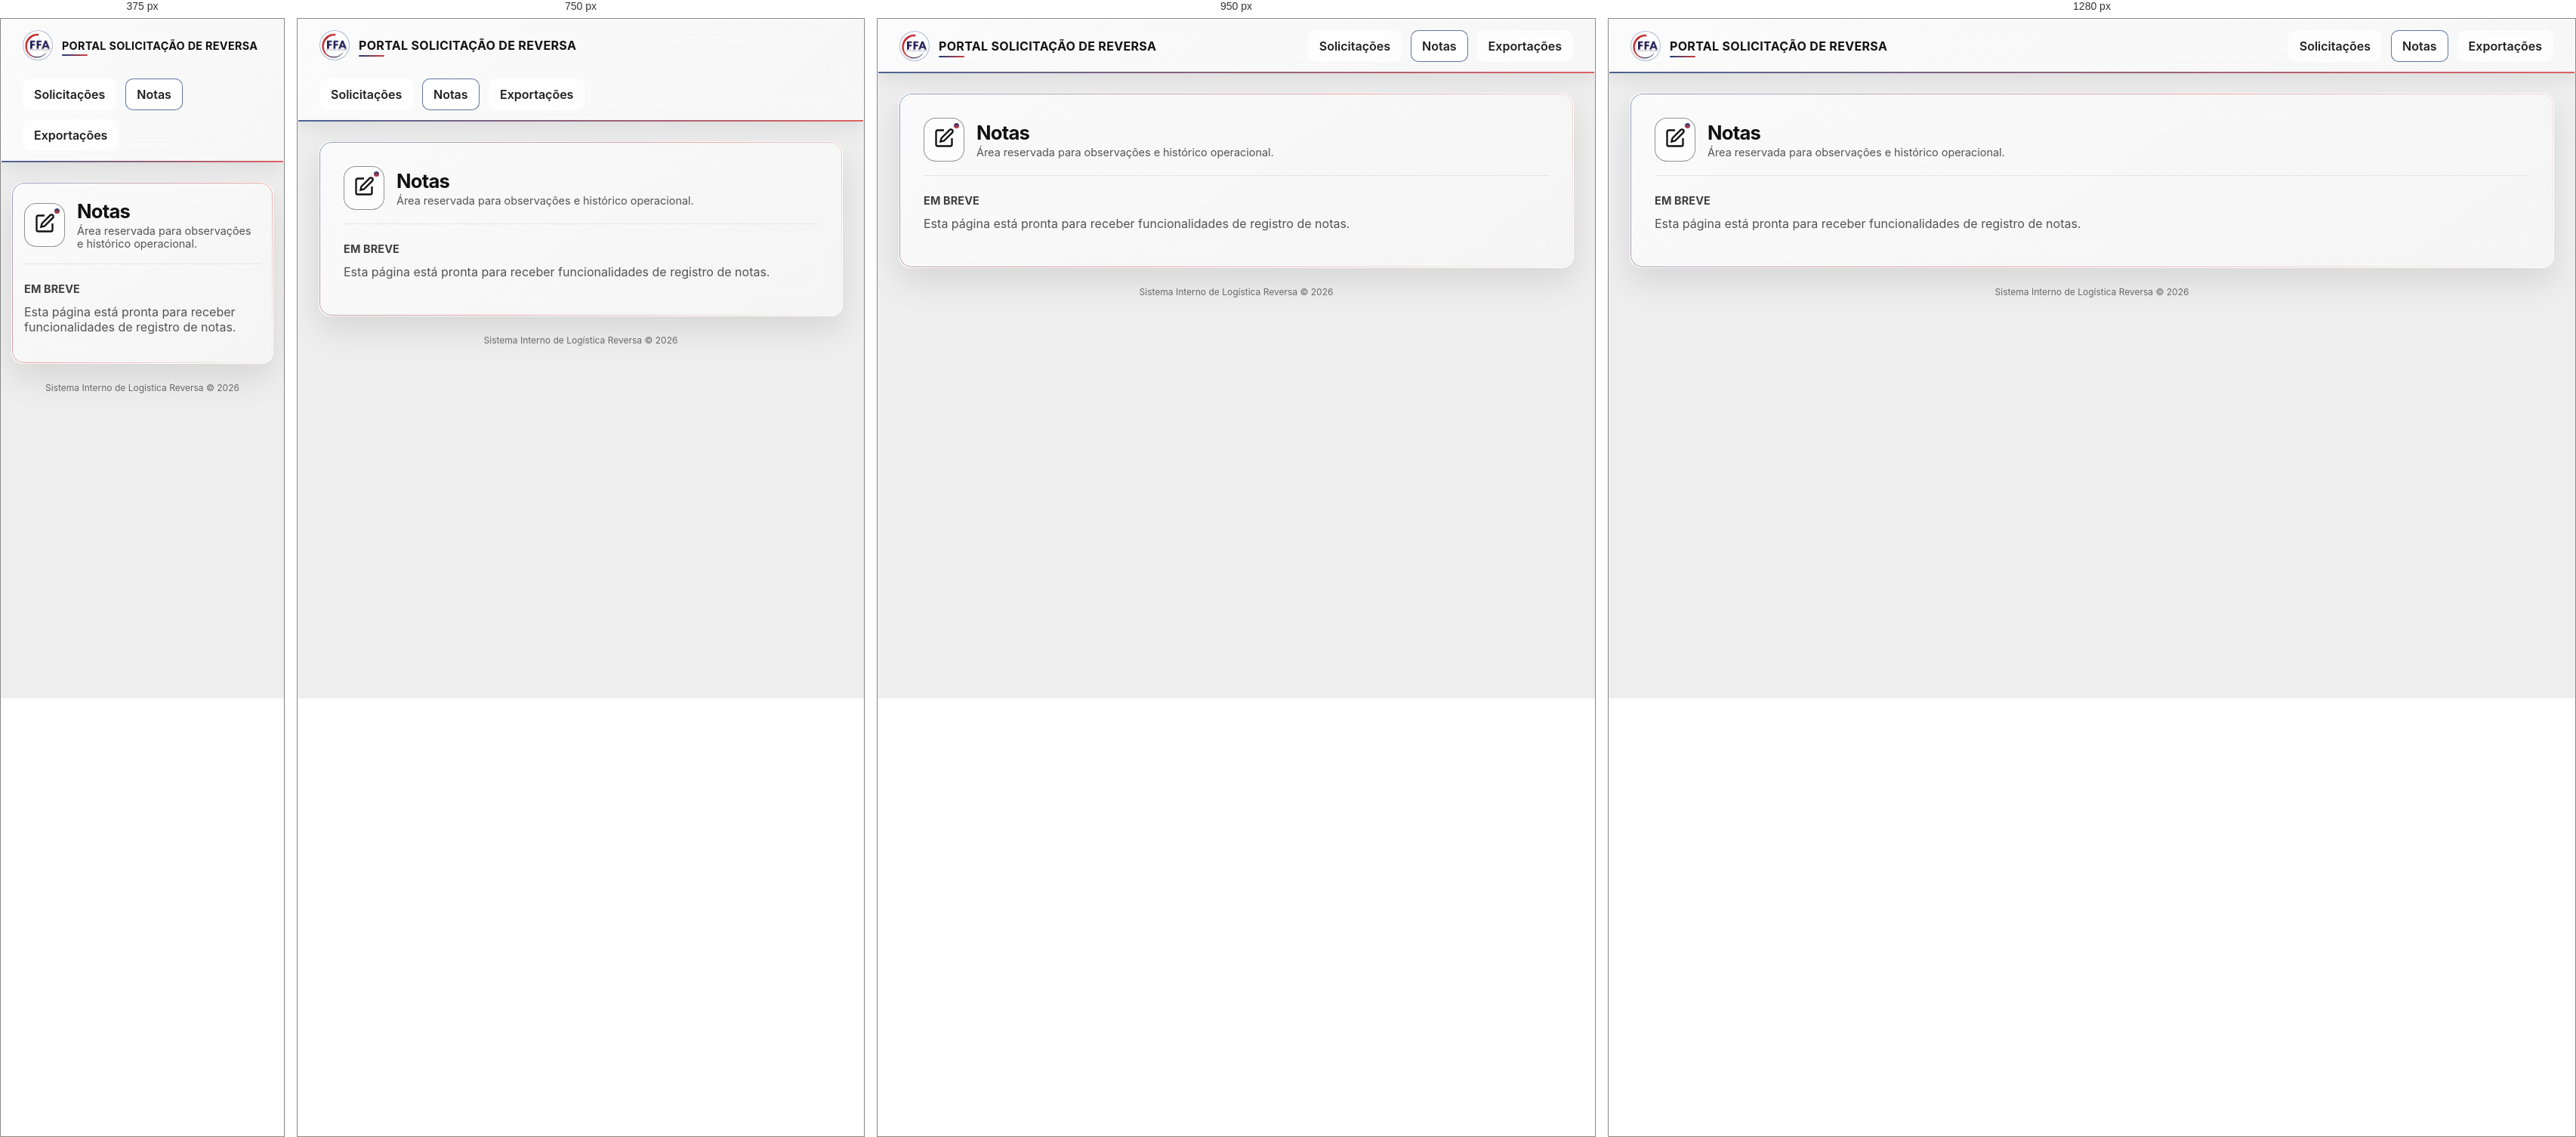
Rendered at 375 px, 750 px, 950 px and 1280 px, left to right.

<!-- file: notas.html -->
<!DOCTYPE html>
<html lang="pt-br">

<head>
    <meta charset="UTF-8">
    <meta name="viewport" content="width=device-width, initial-scale=1.0">
    <title>Notas | Portal Solicitação de Reversa</title>
    <link rel="stylesheet" href="style.css">
    <link href="https://fonts.googleapis.com/css2?family=Inter:wght@300;400;500;600;700&display=swap" rel="stylesheet">
</head>

<body>
    <header class="top-header">
        <div class="brand">
            <img src="logo.png" alt="Logo do portal" class="logo">
            <h1>PORTAL SOLICITAÇÃO DE REVERSA</h1>
        </div>
        <nav class="top-nav">
            <a href="index.html" class="nav-link">Solicitações</a>
            <a href="notas.html" class="nav-link active">Notas</a>
            <a href="exportacoes.html" class="nav-link">Exportações</a>
        </nav>
    </header>

    <main class="container">
        <section class="portal-layout">
            <section class="portal-panel">
                <div class="form-header">
                    <div class="icon-container">
                        <svg xmlns="http://www.w3.org/2000/svg" width="28" height="28" viewBox="0 0 24 24" fill="none"
                            stroke="currentColor" stroke-width="2">
                            <path d="M12 3H5a2 2 0 0 0-2 2v14a2 2 0 0 0 2 2h14a2 2 0 0 0 2-2v-7" />
                            <path d="M18.375 2.625a2.121 2.121 0 1 1 3 3L12 15l-4 1 1-4Z" />
                        </svg>
                    </div>
                    <div class="header-text">
                        <h1>Notas</h1>
                        <p>Área reservada para observações e histórico operacional.</p>
                    </div>
                </div>

                <section class="form-section">
                    <h3 class="section-title">Em breve</h3>
                    <p style="color:#525252;">Esta página está pronta para receber funcionalidades de registro de notas.</p>
                </section>
            </section>
        </section>
        <footer>
            <p>Sistema Interno de Logística Reversa &copy; 2026</p>
        </footer>
    </main>

    <script src="script.js"></script>
</body>

</html>


/* @media block from style.css */
@media (max-width: 1040px) {
    .portal-layout {
        grid-template-columns: 1fr;
    }

    .portal-aside {
        display: grid;
        grid-template-columns: repeat(3, 1fr);
    }
}

/* @media block from style.css */
@media (max-width: 860px) {
    .top-header {
        flex-direction: column;
        align-items: flex-start;
    }

    .grid-request {
        grid-template-columns: 1fr 1fr;
    }

    .grid-metrics,
    .grid-ACESSORIOS {
        grid-template-columns: 1fr 1fr;
    }

    .portal-aside {
        grid-template-columns: 1fr;
    }

    .summary-grid {
        grid-template-columns: 1fr;
    }

    .filters-grid {
        grid-template-columns: repeat(2, minmax(0, 1fr));
    }
}

/* @media block from style.css */
@media (max-width: 640px) {
    .filters-grid {
        grid-template-columns: 1fr;
    }
    
    .filters-footer {
        justify-content: center;
    }
    
    .clear-filters-btn {
        width: 100%;
        justify-content: center;
    }
}

/* @media block from style.css */
@media (max-width: 560px) {

    .grid-request,
    .grid-metrics,
    .grid-ACESSORIOS {
        grid-template-columns: 1fr;
    }

    .container {
        padding: 0 14px 20px;
    }

    .portal-panel {
        padding: 22px 16px;
    }

    .brand h1 {
        font-size: 0.9rem;
    }

    .top-nav {
        flex-wrap: wrap;
    }

    .submit-btn {
        width: 100%;
    }

    .export-actions {
        flex-direction: column;
    }

    .export-actions .submit-btn {
        width: 100%;
        min-width: 0;
    }

    .filters-grid {
        grid-template-columns: 1fr;
    }

    .filters-actions {
        align-items: flex-start;
    }

    .filter-clear-btn {
        width: 100%;
        min-width: 0;
    }

    .section-header-inline {
        flex-direction: column;
        align-items: flex-start;
    }

    .preview-section {
        padding-inline: 0;
    }
}